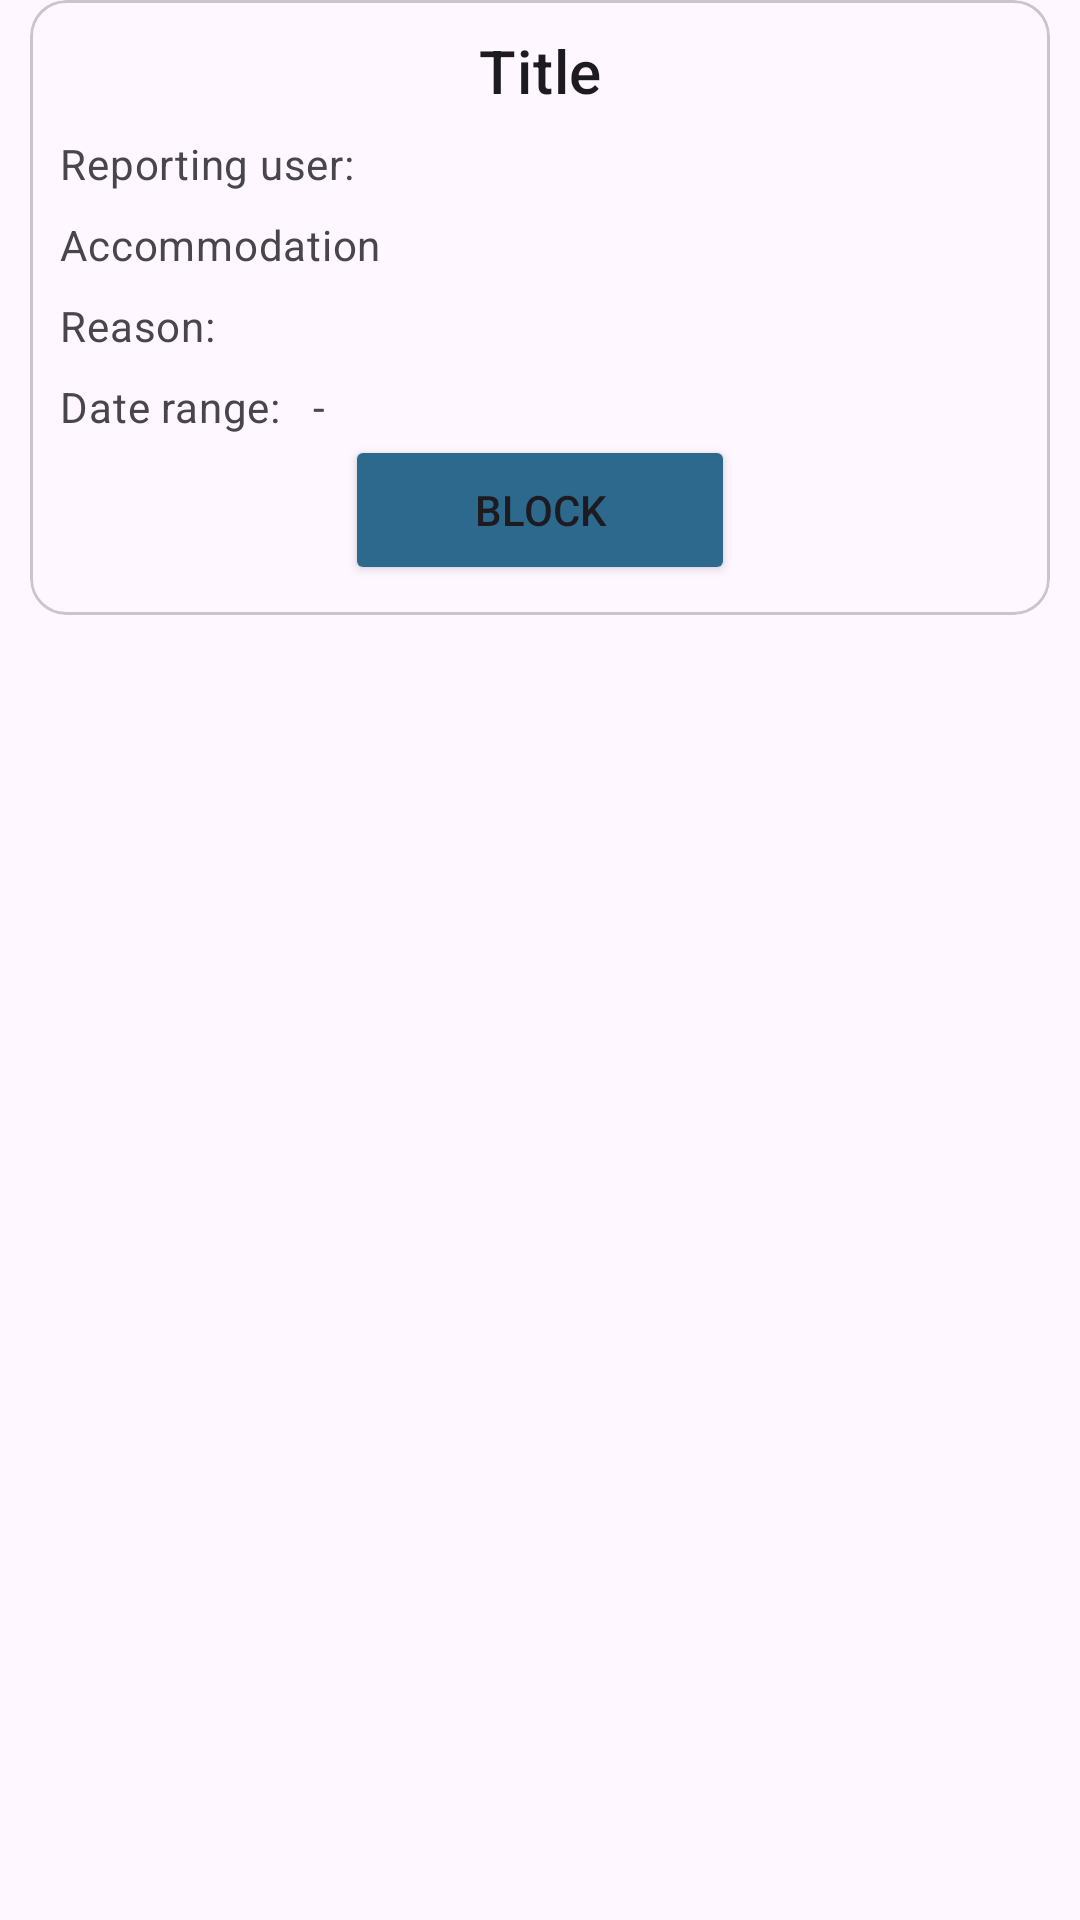

Layout XML and referenced resources for this Android screen:
<!-- AndroidManifest.xml: application theme Theme.BookingApplication -->
<!-- res/layout/user_block_card.xml -->
<?xml version="1.0" encoding="utf-8"?>
<androidx.constraintlayout.widget.ConstraintLayout xmlns:android="http://schemas.android.com/apk/res/android"
    android:layout_width="match_parent"
    android:layout_height="match_parent"
    xmlns:app="http://schemas.android.com/apk/res-auto"
    xmlns:tools="http://schemas.android.com/tools">

    <com.google.android.material.card.MaterialCardView
        android:layout_width="match_parent"
        android:layout_height="wrap_content"
        android:layout_margin="10dp"
        tools:ignore="MissingConstraints"
        android:id="@+id/user_block_card_item">

        <LinearLayout
            android:layout_width="match_parent"
            android:layout_height="wrap_content"
            android:orientation="vertical"
            android:padding="10dp">

            <LinearLayout
                android:layout_width="match_parent"
                android:layout_height="wrap_content"
                android:orientation="vertical">

                <TextView
                    android:layout_width="match_parent"
                    android:layout_height="wrap_content"
                    android:text="@string/title"
                    android:id="@+id/reportedUserTextView"
                    android:gravity="center"
                    android:textAppearance="?attr/textAppearanceHeadline6" />
                <LinearLayout
                    android:layout_width="match_parent"
                    android:layout_height="wrap_content"
                    android:orientation="horizontal">
                    <TextView
                        android:layout_width="wrap_content"
                        android:layout_height="wrap_content"
                        android:layout_marginTop="8dp"
                        android:text="@string/reporting_user"
                        android:textAppearance="?attr/textAppearanceBody2"
                        android:textColor="?android:attr/textColorSecondary"
                        />
                    <TextView
                        android:layout_width="0dp"
                        android:layout_height="wrap_content"
                        android:layout_weight="1"
                        android:layout_marginTop="8dp"
                        android:text=""
                        android:id="@+id/reportingUserTextView"
                        android:textAppearance="?attr/textAppearanceBody2"
                        android:textColor="?android:attr/textColorSecondary"
                        />
                </LinearLayout>
                <LinearLayout
                    android:layout_width="match_parent"
                    android:layout_height="wrap_content"
                    android:orientation="horizontal">

                    <TextView
                        android:layout_width="wrap_content"
                        android:layout_height="wrap_content"
                        android:layout_marginTop="8dp"
                        android:text="@string/accommodation"
                        android:textAppearance="?attr/textAppearanceBody2"
                        android:textColor="?android:attr/textColorSecondary" />

                    <TextView
                        android:id="@+id/titleTextView"
                        android:layout_width="0dp"
                        android:layout_height="wrap_content"
                        android:layout_marginTop="8dp"
                        android:layout_weight="1"
                        android:text=""
                        android:textAppearance="?attr/textAppearanceBody2"
                        android:textColor="?android:attr/textColorSecondary" />
                </LinearLayout>
                <LinearLayout
                    android:layout_width="match_parent"
                    android:layout_height="wrap_content"
                    android:orientation="horizontal">

                    <TextView
                        android:layout_width="wrap_content"
                        android:layout_height="wrap_content"
                        android:layout_marginTop="8dp"
                        android:text="@string/reason"
                        android:textAppearance="?attr/textAppearanceBody2"
                        android:textColor="?android:attr/textColorSecondary" />

                    <TextView
                        android:id="@+id/reasonTextView"
                        android:layout_width="0dp"
                        android:layout_height="wrap_content"
                        android:layout_marginTop="8dp"
                        android:layout_weight="1"
                        android:text=""
                        android:textAppearance="?attr/textAppearanceBody2"
                        android:textColor="?android:attr/textColorSecondary" />
                </LinearLayout>

                <LinearLayout
                    android:layout_width="match_parent"
                    android:layout_height="wrap_content"
                    android:orientation="horizontal">
                    <TextView
                        android:layout_width="wrap_content"
                        android:layout_height="wrap_content"
                        android:layout_marginTop="8dp"
                        android:text="Date range:  "
                        android:textAppearance="?attr/textAppearanceBody2"
                        android:textColor="?android:attr/textColorSecondary"
                        />
                    <TextView
                        android:layout_width="wrap_content"
                        android:layout_height="wrap_content"
                        android:layout_marginTop="8dp"
                        android:text=""
                        android:id="@+id/startDateTextView"
                        android:textAppearance="?attr/textAppearanceBody2"
                        android:textColor="?android:attr/textColorSecondary"
                        />
                    <TextView
                        android:layout_width="wrap_content"
                        android:layout_height="wrap_content"
                        android:layout_marginTop="8dp"
                        android:text=" - "
                        android:textAppearance="?attr/textAppearanceBody2"
                        android:textColor="?android:attr/textColorSecondary"
                        />
                    <TextView
                        android:layout_width="wrap_content"
                        android:layout_height="wrap_content"
                        android:layout_marginTop="8dp"
                        android:text=""
                        android:id="@+id/endDateTextView"
                        android:textAppearance="?attr/textAppearanceBody2"
                        android:textColor="?android:attr/textColorSecondary"
                        />
                </LinearLayout>
                <LinearLayout
                    android:layout_width="match_parent"
                    android:layout_height="wrap_content"
                    android:orientation="horizontal"
                    android:gravity="center">

                    <Button
                        android:layout_width="130dp"
                        android:layout_height="50dp"
                        android:backgroundTint="@color/dark_blue"
                        android:text="@string/block"
                        android:id="@+id/blockBtn"/>
                </LinearLayout>


            </LinearLayout>

        </LinearLayout>
    </com.google.android.material.card.MaterialCardView>
</androidx.constraintlayout.widget.ConstraintLayout>
<!-- resources referenced by this layout -->
<resources>
  <color name="dark_blue">#2C698D</color>
  <string name="accommodation">Accommodation</string>
  <string name="block">Block</string>
  <string name="reason">Reason: </string>
  <string name="reporting_user">Reporting user: </string>
  <string name="title">Title</string>
  <style name="Theme.BookingApplication" parent="Base.Theme.BookingApplication" />
  <style name="Base.Theme.BookingApplication" parent="Theme.Material3.DayNight.NoActionBar">
          <item name="bottomNavigationStyle">@style/Widget.MaterialComponents.BottomNavigationView.Colored</item>
          <item name="actionBarTheme">@style/AppTheme.AppBarOverlay</item>
  
      </style>
  <style name="AppTheme.AppBarOverlay" parent="ThemeOverlay.AppCompat.Dark.ActionBar">
          <item name="android:textColorPrimary">@color/white</item>
      </style>
  <color name="white">#FFFFFFFF</color>
</resources>
